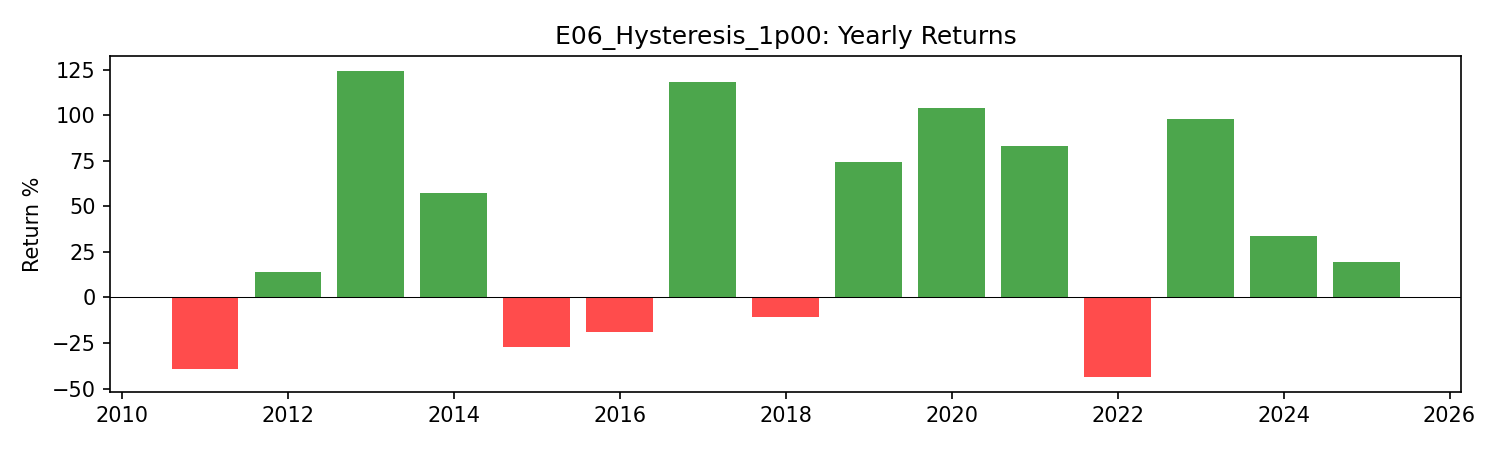

Values plotted in this chart, from the file beside it:
year, return
2011, -0.3905
2012, 0.1417
2013, 1.24
2014, 0.5709
2015, -0.2706
2016, -0.1923
2017, 1.181
2018, -0.1087
2019, 0.7402
2020, 1.039
2021, 0.8298
2022, -0.4345
2023, 0.9804
2024, 0.3352
2025, 0.1936
